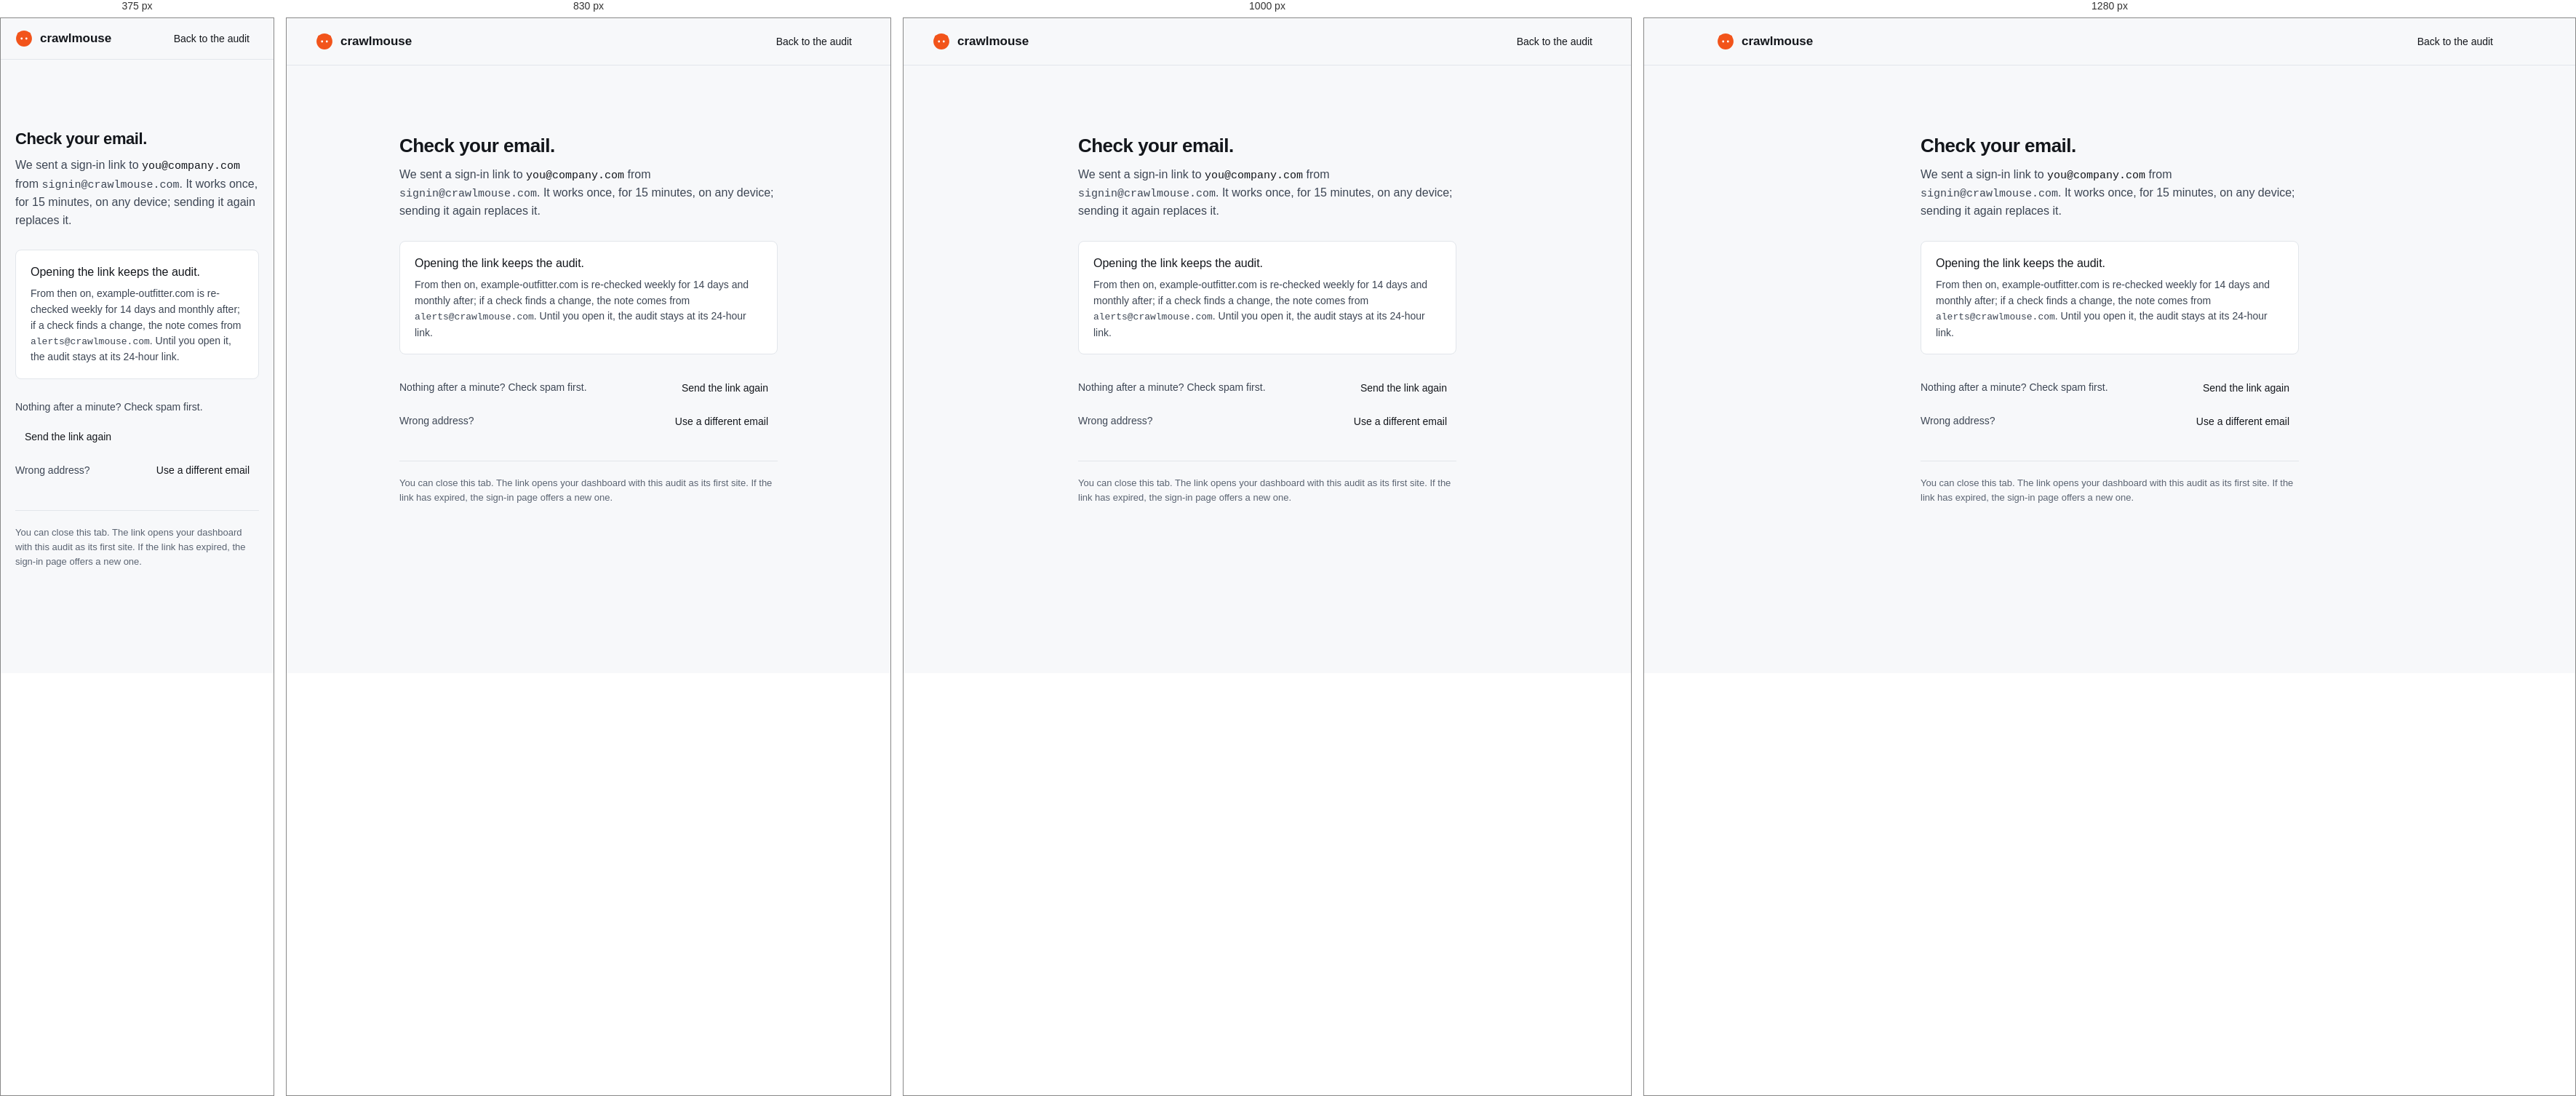
Rendered at 375 px, 830 px, 1000 px and 1280 px, left to right.

<!-- file: Final-CheckEmail.dc.html -->
<!doctype html>
<html lang="en">
<head>
<meta charset="utf-8">
<title>Check your email</title>
<script src="./support.js"></script>
</head>
<body>
<x-dc>
<helmet>
<link rel="preconnect" href="https://fonts.googleapis.com">
<link href="https://fonts.googleapis.com/css2?family=IBM+Plex+Sans:wght@400;500;600&family=IBM+Plex+Mono:wght@400;500&display=swap" rel="stylesheet">
<style>
:root{--bg:#F7F8FA;--s1:#FFFFFF;--s2:#F1F3F6;--line:#E2E6EB;--line2:#EDF0F3;--ctl:#808996;--fg:#13161B;--fg2:#3D4654;--mut:#5B6472;--acc:#F2541B;--acc2:#FF8352;--ok:#10603F;--okbg:#DDF3E8;--bad:#9B2613;--badbg:#FBE3DF;--badline:#EFB8AE;--warn:#7A4A00;--warnbg:#FCEBD2;--neu:#3D4654;--neubg:#E9ECF0;--barbg:#13161B;--barfg:#FFFFFF;--barmut:#B5BCC6;--barline:#808996;--barin:#1D2229;--railbg:#F1F3F6}
body{margin:0;background:var(--bg);color:var(--fg);font-family:"IBM Plex Sans",system-ui,sans-serif;font-size:16px;line-height:1.55;-webkit-font-smoothing:antialiased;font-feature-settings:"tnum" 1}
a{color:var(--fg);text-decoration:none}a:hover{text-decoration:underline;text-underline-offset:3px}
.m{font-family:"IBM Plex Mono",ui-monospace,monospace;font-size:13px}
.wrap{width:100%;max-width:1160px;margin:0 auto;padding-left:40px;padding-right:40px;box-sizing:border-box}
.btn{display:inline-flex;align-items:center;justify-content:center;gap:8px;min-height:44px;padding:0 18px;border-radius:5px;font-weight:500;font-size:15px;border:1px solid var(--ctl);background:var(--s1);color:var(--fg);cursor:pointer;font-family:inherit;text-decoration:none;box-sizing:border-box;line-height:1.2;text-align:center}
.btn:hover{border-color:var(--fg);text-decoration:none}
.btn-p{background:var(--acc);border-color:var(--acc);color:#13161B;font-weight:600}.btn-p:hover{background:var(--acc2);border-color:var(--acc2)}
.btn-q{border-color:transparent;background:transparent}.btn-q:hover{background:var(--s2);border-color:transparent}
.btn-sm{min-height:36px;padding:0 12px;font-size:14px}
.btn[disabled]{color:var(--mut);border-color:var(--line);cursor:not-allowed}
.s1{background:var(--s1);border:1px solid var(--line);border-radius:8px}
.mut{color:var(--mut)}
.row{display:flex;align-items:center}
.st{display:inline-flex;align-items:center;gap:6px;height:24px;padding:0 9px;border-radius:4px;font-size:13px;font-weight:500;white-space:nowrap;border:0;font-family:inherit}
.ok{background:var(--okbg);color:var(--ok)}.bad{background:var(--badbg);color:var(--bad)}.warn{background:var(--warnbg);color:var(--warn)}.neu{background:var(--neubg);color:var(--neu)}
button.st{cursor:pointer;height:24px;min-height:24px}button.st[aria-pressed="true"]{box-shadow:0 0 0 2px var(--s1),0 0 0 4px var(--fg)}button.st:focus-visible{outline:2px solid var(--fg);outline-offset:3px}
.door-map:hover{border-color:var(--fg)}
.thumb .ge,.thumb .gn{animation:none !important;stroke-dashoffset:0 !important;opacity:1 !important;transform:none !important}
.keep-bar .btn-q{color:var(--barfg)}.keep-bar .btn-q:hover{background:rgba(128,128,128,.28);color:var(--barfg)}
.btn[aria-disabled="true"]{color:var(--mut);border-color:var(--line);cursor:not-allowed}
.tw{overflow-x:auto}
table{border-collapse:collapse;width:100%}td,th{text-align:left;padding:13px 16px;border-bottom:1px solid var(--line2);font-size:15px;vertical-align:middle}th{color:var(--mut);font-weight:500;font-size:13px}td.n,th.n{text-align:right}tr:last-child td{border-bottom:0}
h1,h2,h3{font-weight:600;letter-spacing:-0.02em;margin:0}
.h-xl{font-size:56px;line-height:1.06}.h-l{font-size:32px;line-height:1.2}.h-m{font-size:26px;line-height:1.15}.h-s{font-size:18px}
.f{height:48px;padding:0 14px;border:1px solid var(--ctl);border-radius:5px;font-size:16px;background:var(--s1);color:var(--fg);font-family:"IBM Plex Mono",monospace;box-sizing:border-box}
.hd{padding:18px 24px;border-bottom:1px solid var(--line)}
.ge{animation:draw .9s ease-out both}.gn{animation:pop .5s cubic-bezier(.2,.8,.2,1) both}
@keyframes draw{to{stroke-dashoffset:0}}@keyframes pop{from{opacity:0;transform:scale(.2)}to{opacity:1;transform:scale(1)}}
@keyframes grow{from{width:0}to{width:100%}}@keyframes fadein{from{opacity:0;transform:translateY(6px)}to{opacity:1;transform:translateY(0)}}
.prog{animation:grow 1.5s cubic-bezier(.3,.7,.3,1) both}.late{animation:fadein .6s 2.8s ease-out both}
.instant .ge,.instant .gn,.instant .prog,.instant .late{animation:none !important;stroke-dashoffset:0 !important;opacity:1 !important;transform:none !important}.instant .prog{width:100% !important}.instant .ejs,.thumb .ejs{stroke-dasharray:3 3 !important}
@media (prefers-reduced-motion:reduce){.ge,.gn,.prog,.late{animation:none !important;stroke-dashoffset:0 !important;opacity:1 !important;transform:none !important}.prog{width:100% !important}}

@media (max-width:760px){
 .wrap{padding-left:20px !important;padding-right:20px !important}
 .hm{display:none !important}table.fx td:first-child{width:1%}table.fx td.n{white-space:nowrap}
 .hdr{flex-wrap:wrap;height:auto !important;padding-top:10px;padding-bottom:10px;row-gap:8px}
 .nav-links{order:3;width:100%;gap:18px !important;font-size:14px !important}
 .hide-m{display:none !important}
 .h-xl{font-size:34px}.h-l{font-size:26px}.h-m{font-size:22px}
 .g2,.g3,.g31{grid-template-columns:repeat(1,minmax(0,1fr)) !important}
 .stage{height:auto !important;min-height:0 !important}
 .stage .ov,.stage .late{position:static !important;width:auto !important;margin:12px 16px;animation:none}
 .stage .late{padding-bottom:16px}
 .stage svg{position:static !important;height:auto !important;aspect-ratio:1160/560;display:block}
 .bar-form{width:100%}.bar-form input{width:100% !important;flex:1 1 100%}
 .door-map{flex-direction:column;align-items:stretch}.door-map .map{flex:0 0 160px !important;height:160px !important;width:100%;border-right:0 !important;border-bottom:1px solid var(--line)}.door-map .txt{flex:0 0 auto !important}
 .tabs{overflow-x:auto;white-space:nowrap;flex-wrap:nowrap !important;max-width:100%;-webkit-overflow-scrolling:touch;scrollbar-width:none;flex:1 1 100%;margin:0 -16px;padding:0 16px;box-sizing:border-box}.tabs::-webkit-scrollbar{display:none}.tab{flex:0 0 auto}
 .stage.scrollmap{overflow-x:auto !important}.stage.scrollmap svg{min-width:720px}
 .keep-wrap{position:static !important}.keep-bar{border-radius:8px !important;margin-top:0}
 main.wrap{padding-bottom:32px !important}
 .pro-m{border-left:0 !important;border-top:1px solid var(--line)}
 .hero-form button,.pk .btn-p{flex:1 1 100% !important}
 .keep-wrap{padding-bottom:24px}
 .closing{padding:32px 20px !important}
 .sec{padding-top:80px !important}
}


@media (max-width:900px){.stage.scrollmap .ov{position:sticky !important;left:16px}.stage.scrollmap .legend{position:static !important;height:auto !important;padding:10px 16px !important}}
.legend{position:absolute;left:0;right:0;bottom:0;height:44px;border-top:1px solid var(--line);background:var(--s1);display:flex;align-items:center;gap:14px;padding:0 16px;font-size:13px;color:var(--fg2);flex-wrap:wrap;box-sizing:border-box;overflow:hidden}
@media (max-width:1100px){.hm2{display:none !important}}
@media (max-width:900px){.stage.scrollmap .legend{position:sticky !important;left:0}.stage.scrollmap .ov{bottom:auto !important}}
@media (max-width:760px){table.fx td:nth-child(2) .mut{display:none}table.fx td{padding-left:10px;padding-right:10px}}
.pm{display:none}@media (max-width:760px){.pm{display:block;margin-top:6px}}
.btn[aria-pressed="true"]{background:var(--s2);border-color:var(--fg)}

</style>
</helmet>

<div style="min-height:100vh;display:flex;flex-direction:column">
<header style="border-bottom:1px solid var(--line)">
<div class="wrap row hdr" style="height:64px;justify-content:space-between;gap:12px">
  <a href="#" class="row" style="font-size:17px;font-weight:600;gap:10px" aria-label="Crawlmouse home"><svg width="24" height="24" viewBox="0 0 22 22" aria-hidden="true"><circle cx="11" cy="11" r="10" fill="#F2541B"/><circle cx="5.5" cy="6" r="3" fill="#F2541B"/><circle cx="16.5" cy="6" r="3" fill="#F2541B"/><circle cx="8" cy="11" r="1.3" fill="#fff"/><circle cx="14" cy="11" r="1.3" fill="#fff"/></svg><span>crawlmouse</span></a>
  <a href="Final-Result.dc.html" class="btn btn-q btn-sm">Back to the audit</a>
</div>
</header>

<main class="wrap" style="padding-top:96px;padding-bottom:120px;display:flex;justify-content:center">
  <section style="max-width:520px;width:100%">
    <h1 class="h-m">Check your email.</h1>
    <p style="margin:12px 0 0;font-size:16px;color:var(--fg2)">We sent a sign-in link to <span class="m" style="color:var(--fg);font-size:15px;overflow-wrap:anywhere">you@company.com</span> from <span class="m" style="font-size:15px">signin@crawlmouse.com</span>. It works once, for 15 minutes, on any device; sending it again replaces it.</p>

    <div class="s1" style="margin-top:28px;padding:18px 20px">
      <div class="row" style="justify-content:space-between;gap:8px;flex-wrap:wrap"><span style="font-weight:500">Opening the link keeps the audit.</span></div>
      <p style="margin:6px 0 0;font-size:14px;color:var(--fg2)">From then on, example-outfitter.com is re-checked weekly for 14 days and monthly after; if a check finds a change, the note comes from <span class="m">alerts@crawlmouse.com</span>. Until you open it, the audit stays at its 24-hour link.</p>
    </div>

    <div style="margin-top:28px;display:flex;flex-direction:column;gap:10px;font-size:14px;color:var(--fg2)">
      <div class="row" style="justify-content:space-between;gap:12px;flex-wrap:wrap"><span>Nothing after a minute? Check spam first.</span><button type="button" class="btn btn-q btn-sm">Send the link again</button></div>
      <div class="row" style="justify-content:space-between;gap:12px;flex-wrap:wrap"><span>Wrong address?</span><button type="button" class="btn btn-q btn-sm">Use a different email</button></div>
    </div>

    <div class="mut" style="margin-top:36px;padding-top:20px;border-top:1px solid var(--line);font-size:13px">You can close this tab. The link opens your dashboard with this audit as its first site. If the link has expired, the sign-in page offers a new one.</div>
  </section>
</main>
</div>
</x-dc>
<script type="text/x-dc" data-dc-script data-props='{"$preview":{"width":1280,"height":700}}'>
class Component extends DCLogic {
  renderVals() { return {}; }
}
</script>
</body>
</html>